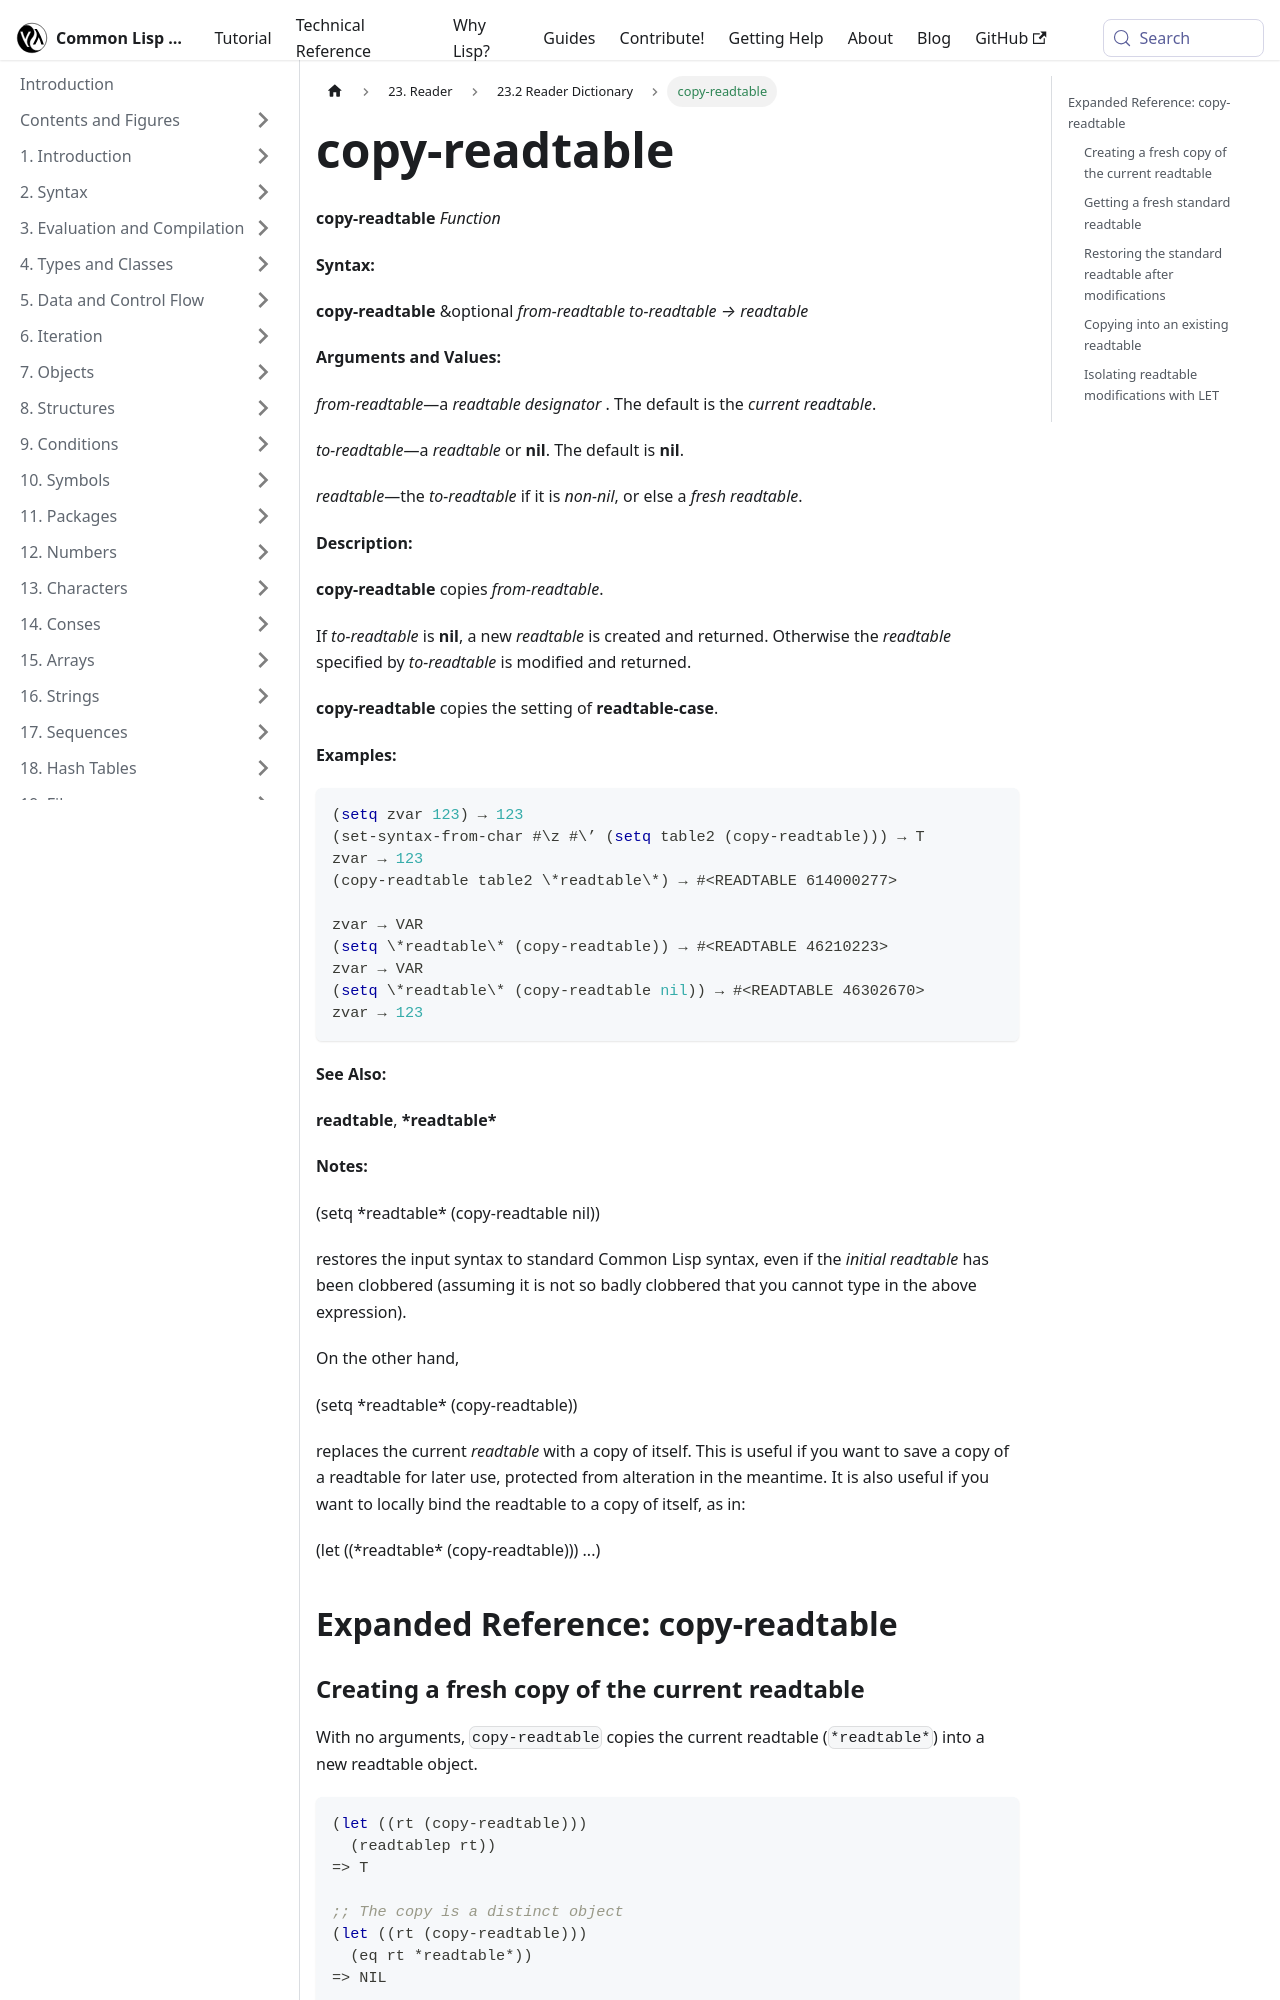

repository: lisp-docs/cl-language-reference · page: chap-23/cd-c-dictionary/copy-readtable_function.html · generator: docusaurus

---
title: "copy-readtable"
---

# copy-readtable

import CopyReadtableFunction from './_copy-readtable_function.md';

<CopyReadtableFunction />

## Expanded Reference: copy-readtable

### Creating a fresh copy of the current readtable

With no arguments, `copy-readtable` copies the current readtable (`*readtable*`) into a new readtable object.

```lisp
(let ((rt (copy-readtable)))
  (readtablep rt))
=> T

;; The copy is a distinct object
(let ((rt (copy-readtable)))
  (eq rt *readtable*))
=> NIL
```

### Getting a fresh standard readtable

Passing `nil` as the first argument copies the standard readtable. This is the standard way to reset to default Common Lisp read syntax.

```lisp
(let ((*readtable* (copy-readtable nil)))
  (readtable-case *readtable*))
=> :UPCASE
```
